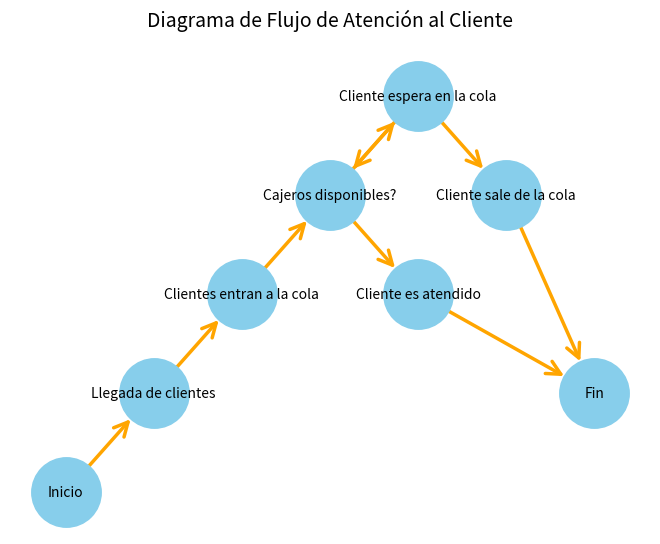

This chart was generated by the following Python code:
import matplotlib.pyplot as plt
import networkx as nx

# Creamos un gráfico dirigido
G = nx.DiGraph()

# Agregamos los nodos
G.add_node("Inicio")
G.add_node("Llegada de clientes")
G.add_node("Clientes entran a la cola")
G.add_node("Cajeros disponibles?")
G.add_node("Cliente es atendido")
G.add_node("Cliente espera en la cola")
G.add_node("Cliente sale de la cola")
G.add_node("Fin")

# Agregamos las aristas
G.add_edges_from([
    ("Inicio", "Llegada de clientes"),
    ("Llegada de clientes", "Clientes entran a la cola"),
    ("Clientes entran a la cola", "Cajeros disponibles?"),
    ("Cajeros disponibles?", "Cliente es atendido"),
    ("Cliente es atendido", "Fin"),
    ("Cajeros disponibles?", "Cliente espera en la cola"),
    ("Cliente espera en la cola", "Cajeros disponibles?"),
    ("Cliente espera en la cola", "Cliente sale de la cola"),  # Modificación aquí
    ("Cliente sale de la cola", "Fin")
])

# Posiciones de los nodos
pos = {
    "Inicio": (0, 0),
    "Llegada de clientes": (1, 1),
    "Clientes entran a la cola": (2, 2),
    "Cajeros disponibles?": (3, 3),
    "Cliente es atendido": (4, 2),
    "Cliente espera en la cola": (4, 4),
    "Cliente sale de la cola": (5, 3),
    "Fin": (6, 1)
}

# Dibujamos el grafo con flechas de color naranja
nx.draw(G, pos, with_labels=True, node_size=2500, node_color="skyblue", font_size=10,
        arrowsize=25, width=2.5, edge_color='orange', arrowstyle="->")
plt.title("Diagrama de Flujo de Atención al Cliente", fontsize=14, pad=20)
plt.savefig("diagrama_flujo_cliente.png", transparent=True)  # Guardamos como PNG con fondo transparente
plt.show()
